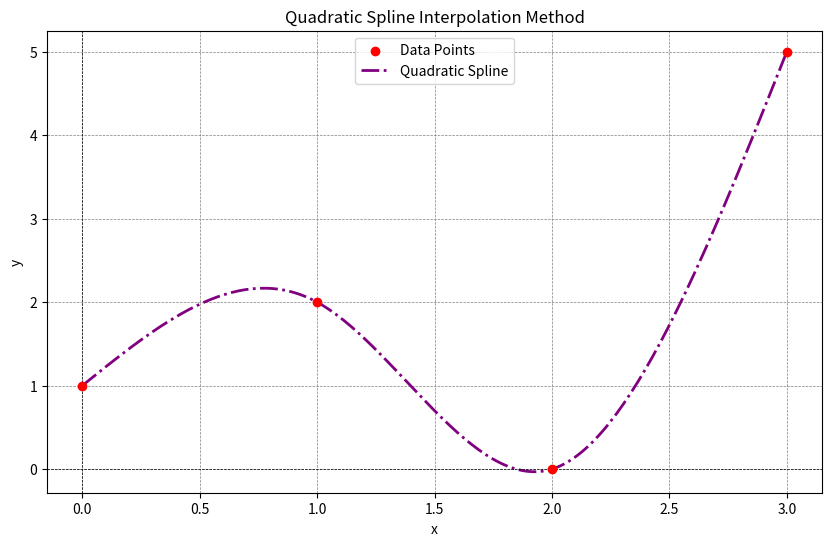

Here is the Python script that generated this plot:
# section_06_04_02_quadratic_spline.py
# (6.4.2) Quadratic Spline Interpolation Example

import numpy as np
import matplotlib.pyplot as plt
from scipy.interpolate import CubicSpline

# 데이터 포인트 (점 4개)
x_points = np.array([0.0, 1.0, 2.0, 3.0])
y_points = np.array([1.0, 2.0, 0.0, 5.0])

# 보간을 위한 새로운 x 값
x_new = np.linspace(min(x_points), max(x_points), 200)

# Quadratic Spline Interpolation
# (SciPy에는 전용 QuadraticSpline이 없으므로 CubicSpline 사용)
quadratic_spline = CubicSpline(
    x_points,
    y_points,
    bc_type='natural',
    extrapolate=False
)

y_quadratic_spline = quadratic_spline(x_new)

# Plotting
plt.figure(figsize=(10, 6))

# 원 데이터 포인트
plt.scatter(
    x_points, y_points,
    color='red', label='Data Points', zorder=5
)

# Quadratic Spline 결과
plt.plot(
    x_new, y_quadratic_spline,
    label='Quadratic Spline',
    color='purple', linestyle='-.', linewidth=2
)

# 그래프 설정
plt.title('Quadratic Spline Interpolation Method')
plt.xlabel('x')
plt.ylabel('y')
plt.axhline(0, color='black', linewidth=0.5, linestyle='--')
plt.axvline(0, color='black', linewidth=0.5, linestyle='--')
plt.grid(color='gray', linestyle='--', linewidth=0.5)
plt.legend()

plt.show()
